Run: headless pygame with SDL's dummy video driver; simulated clock (each Clock.tick advances the game by its frame time, no real sleeping); random seed 0; keys injected as events and as key.get_pressed() state; mouse plan: one left click at the window centre at the start of phase 2, then a move to the lower-right quarter at the start of phase 3; restart key SPACE tapped at the start of phases 3 and 4.
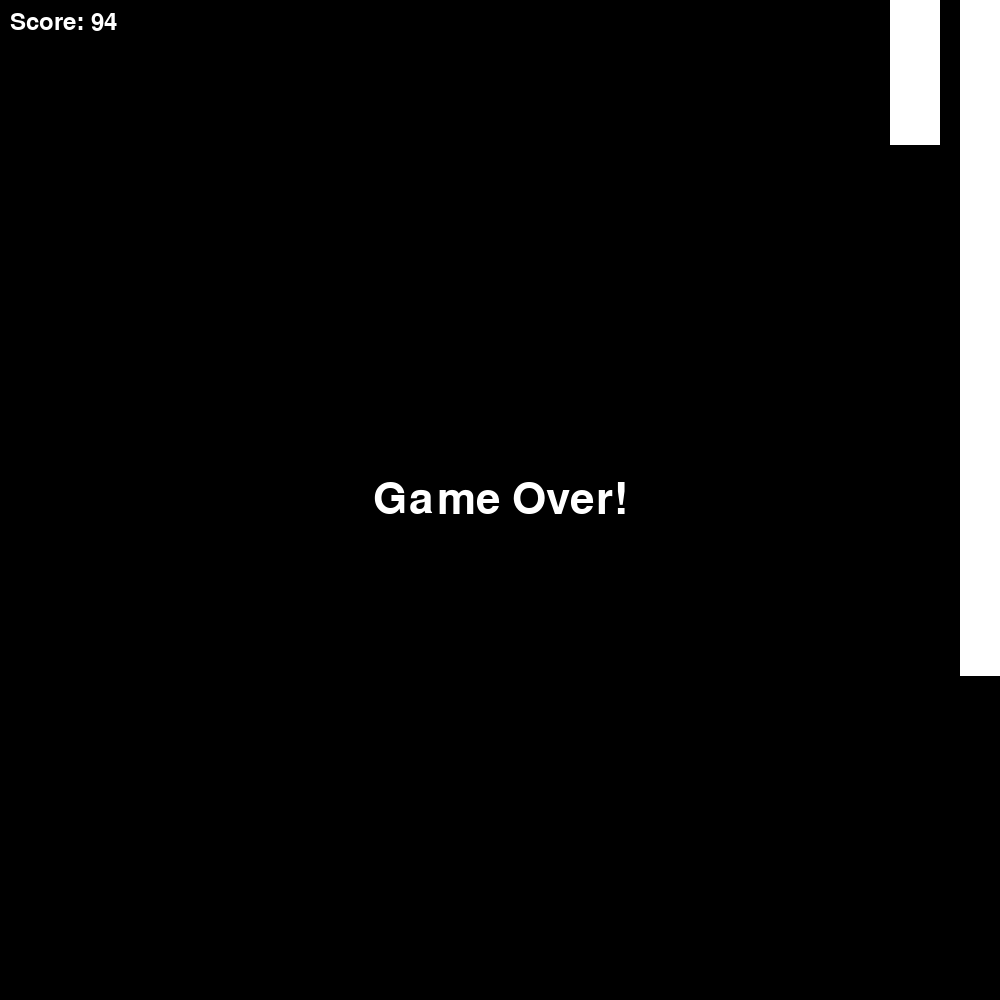
Frame 1 of 4 · flips 1–60 · no input
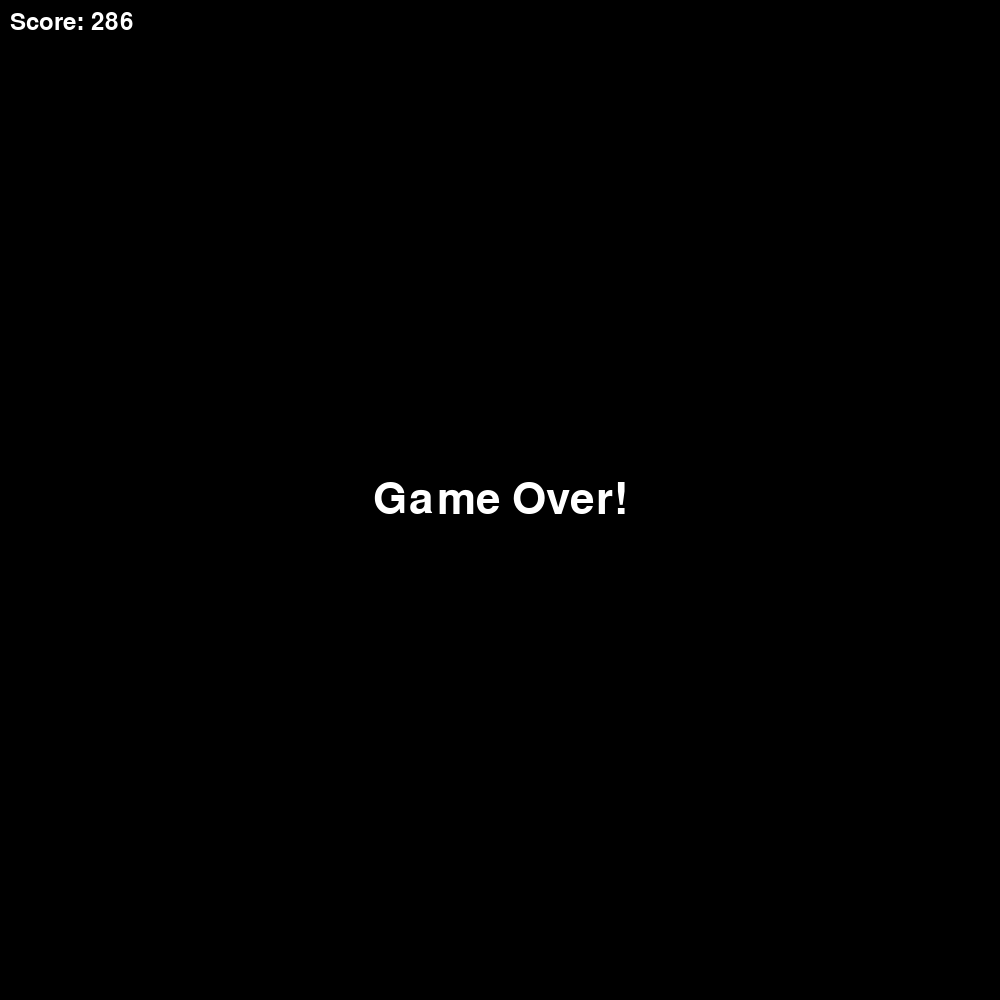
Frame 2 of 4 · flips 61–180 · clicked the window centre · tapped SPACE, RETURN · held RIGHT (→), D
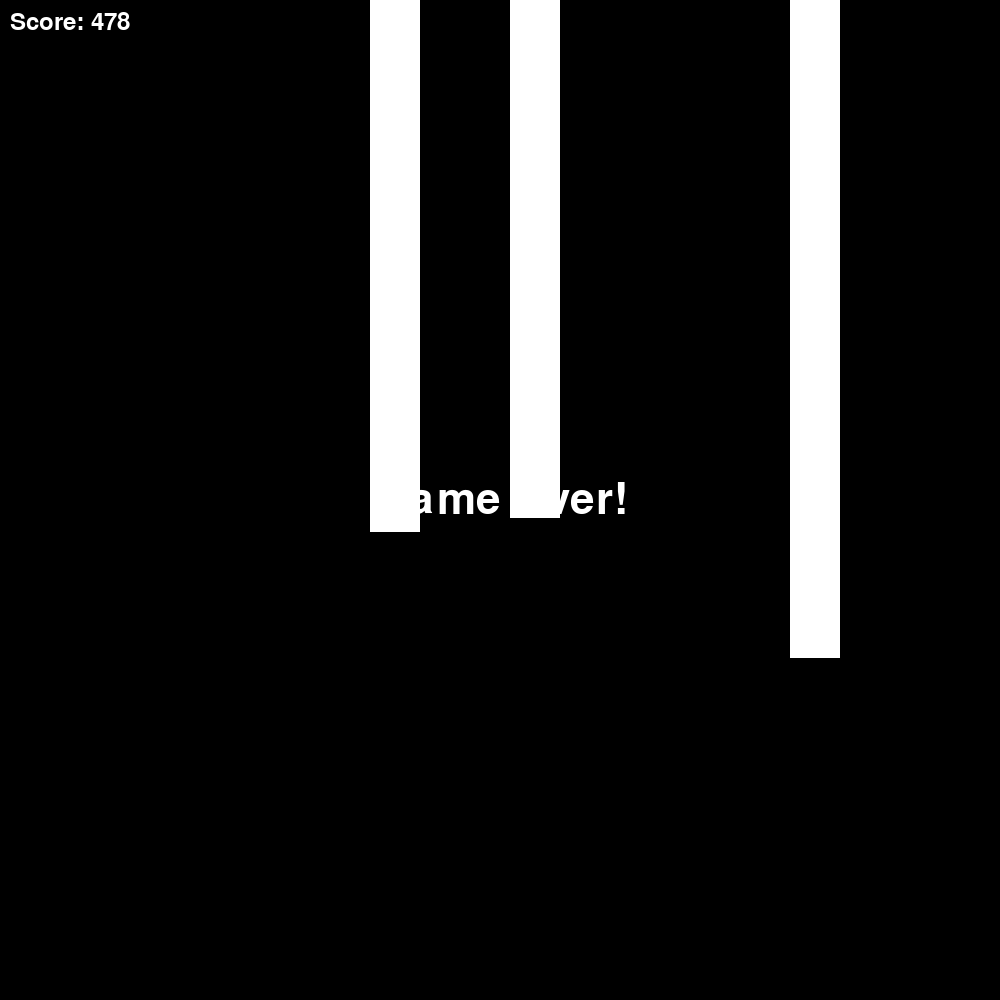
Frame 3 of 4 · flips 181–300 · moved the mouse to the lower-right quarter · tapped SPACE · held DOWN (↓), S
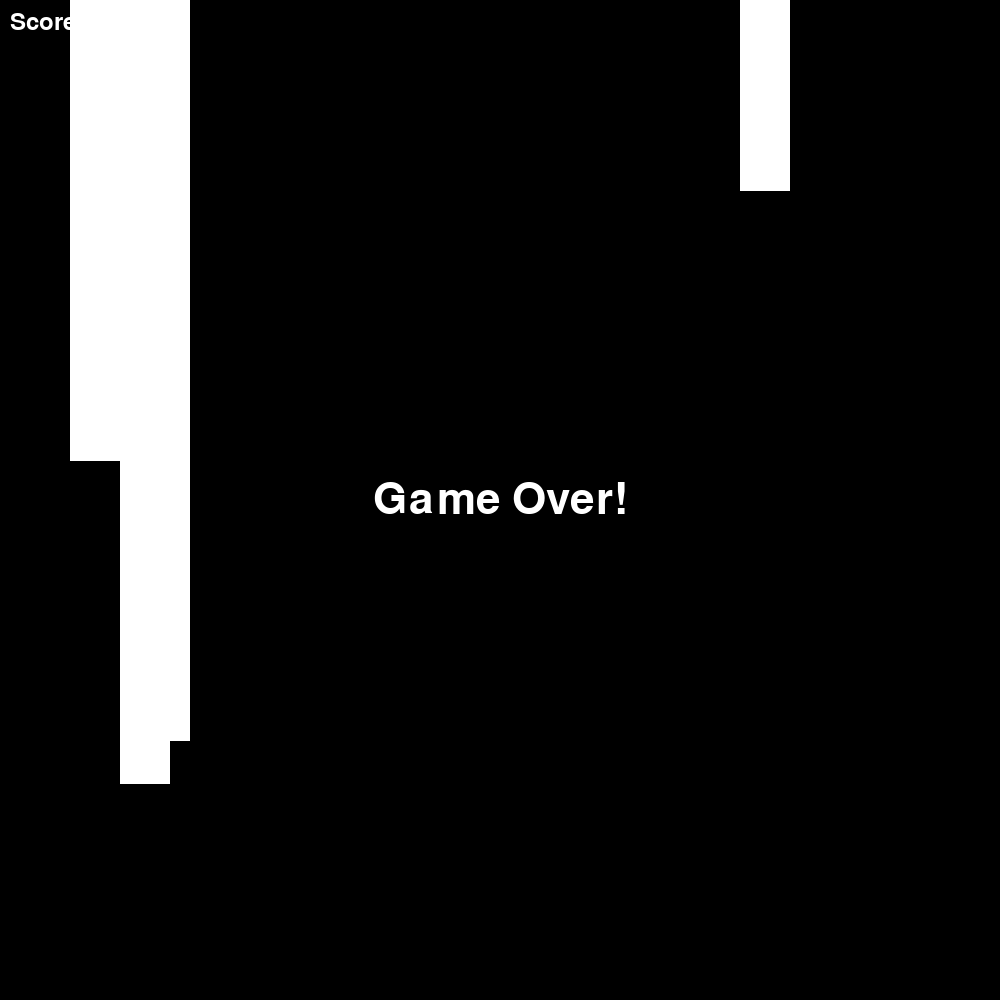
Frame 4 of 4 · flips 301–420 · tapped SPACE · held LEFT (←), A, UP (↑), W

The pygame program that drew these frames:


import pygame
import sys
import random

WIDTH, HEIGHT = 1000, 1000
FPS = 60

BLACK = (0, 0, 0)
WHITE = (255, 255, 255)

CAVERN_WIDTH = 100  # Width of the gap in the cavern


class Game:
    def __init__(self):
        """
        Initialize the game
        self.screen is the Pygame display surface
        self.clock is the Pygame Clock
        self.game_over is a boolean representing whether the game is over
        self.player is the Pixelcopter instance
        self.obstacles is a Pygame sprite Group containing Obstacle instances
        self.all_sprites is a Pygame sprite Group containing all sprites
        """
        self.screen = pygame.display.set_mode((WIDTH, HEIGHT))
        self.clock = pygame.time.Clock()
        self.game_over = False
        self.player = Pixelcopter()
        self.obstacles = pygame.sprite.Group()
        self.all_sprites = pygame.sprite.Group()
        self.all_sprites.add(self.player)

    def spawn_obstacle(self):
        """
        Spawn obstacles in the game world
        """
        top_height = random.randint(50, HEIGHT - CAVERN_WIDTH - 50)
        bottom_height = HEIGHT - top_height - CAVERN_WIDTH
        obstacle = Obstacle(top_height, top_height + CAVERN_WIDTH)
        self.obstacles.add(obstacle)
        self.all_sprites.add(obstacle)

    def reset_game(self):
        """
        Reset the game to its initial state
        """
        self.game_over = False
        self.player.rect.centery = HEIGHT // 2
        self.obstacles.empty()

    def run(self, event):
        """
        Run the game loop
        event is the current Pygame event
        Returns False if the game should exit, True otherwise
        """
        self.screen.fill(BLACK)

        for obstacle in self.obstacles:
            obstacle.update()
            if pygame.sprite.collide_rect(self.player, obstacle):
                self.game_over = True

        self.all_sprites.update()

        if self.player.rect.top <= 0 or self.player.rect.bottom >= HEIGHT:
            self.game_over = True

        if self.game_over:
            font = pygame.font.Font(None, 64)
            text = font.render('Game Over!', True, WHITE)
            text_rect = text.get_rect(center=(WIDTH // 2, HEIGHT // 2))
            self.screen.blit(text, text_rect)

            key = pygame.key.get_pressed()
            if key[pygame.K_SPACE] or event.type == pygame.MOUSEBUTTONDOWN:
                self.reset_game()

        if random.randint(0, 100) < 2:
            self.spawn_obstacle()

        self.all_sprites.draw(self.screen)

        font = pygame.font.Font(None, 36)
        score_text = font.render('Score: {}'.format(pygame.time.get_ticks() // 10), True, WHITE)
        self.screen.blit(score_text, (10, 10))

        pygame.display.flip()
        self.clock.tick(FPS)

        for event in pygame.event.get():
            if event.type == pygame.QUIT:
                pygame.quit()
                return False

        return True


class Pixelcopter(pygame.sprite.Sprite):
    def __init__(self):
        """
        Initialize the Pixelcopter
        self.image is the Pygame Surface representing the Pixelcopter
        self.rect is the Pygame Rect representing the Pixelcopter's position and size
        self.velocity is the Pixelcopter's vertical velocity
        """
        pygame.sprite.Sprite.__init__(self)
        self.image = pygame.Surface((50, 50))
        self.image.fill(WHITE)
        self.rect = self.image.get_rect()
        self.rect.center = (WIDTH // 4, HEIGHT // 2)
        self.velocity = 0

    def update(self):
        """
        Update the Pixelcopter's position
        """
        self.rect.y += self.velocity
        self.velocity += 0.5  # Gravity

        key = pygame.key.get_pressed()
        if key[pygame.K_SPACE]:
            self.velocity = -10

    def jump(self):
        """
        Make the Pixelcopter jump
        """
        self.velocity = -10


class Obstacle(pygame.sprite.Sprite):
    def __init__(self, top=None, bottom=None):
        """
        Initialize an obstacle
        top is the top y-coordinate of the obstacle's gap (if applicable)
        bottom is the bottom y-coordinate of the obstacle's gap (if applicable)
        self.image is the Pygame Surface representing the obstacle
        self.rect is the Pygame Rect representing the obstacle's position and size
        """
        pygame.sprite.Sprite.__init__(self)
        self.image = pygame.Surface((50, HEIGHT))
        self.image.fill(WHITE)
        self.rect = self.image.get_rect()
        self.rect.left = WIDTH
        if top is not None:
            self.rect.bottom = top
        elif bottom is not None:
            self.rect.top = bottom

    def update(self):
        """
        Update the obstacle's position
        """
        self.rect.x -= 5


if __name__ == "__main__":
    game = Game()
    pygame.init()
    running = True
    while running:
        event = pygame.event.poll()
        running = game.run(event)
    pygame.quit()
